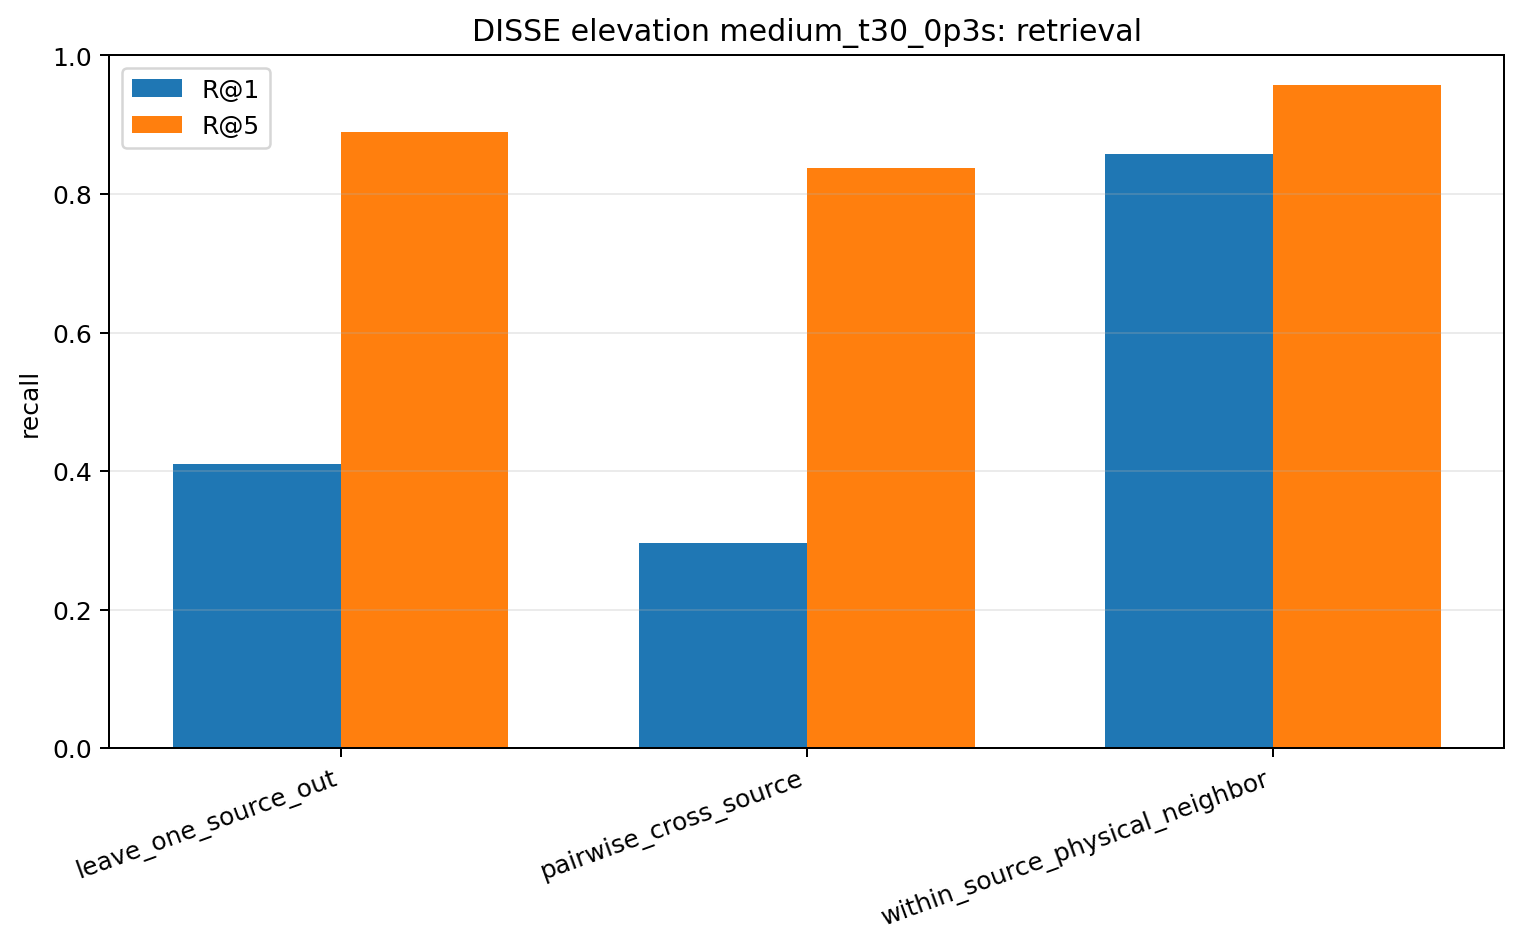

Source data for this figure (header and first rows):
model, task, n_queries, recall_at_1, recall_at_5, median_rank, circular_mae_deg, median_circular_mae_deg, chance_r1, chance_r5
disse, leave_one_source_out, 190, 0.4105, 0.8895, 2.0, 5.658, 5.0, 0.05263, 0.2394
disse, pairwise_cross_source, 1710, 0.2959, 0.838, 3.0, 8.506, 5.0, 0.05263, 0.2632
disse, within_source_physical_neighbor, 190, 0.8579, 0.9579, 1.0, 6.842, 5.0, 0.1053, 0.4678
